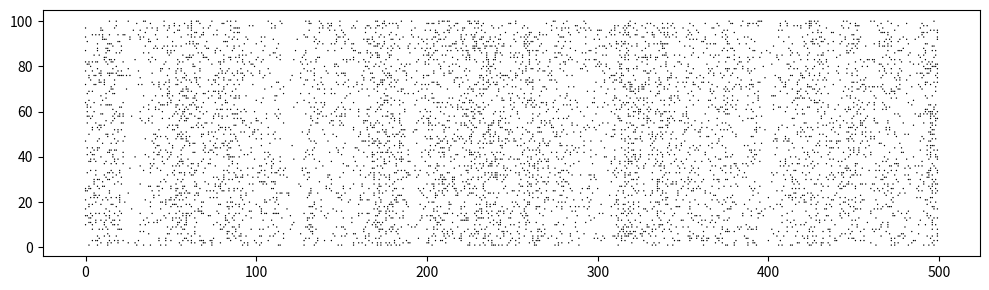

Write the Python code that produced this figure.
# -----------------------------------------------------------------------------
# Gated working memory with an echo state network
# Copyright (c) 2018 Nicolas P. Rougier
#
# Distributed under the terms of the BSD License.
# -----------------------------------------------------------------------------
import tqdm
import numpy as np

# -----------------------------------------------------------------------------
def smoothen(Z, window='hanning', length=25):
    """
    Smoothen a signal by averaging it over a fixed-size window


    Z : np.array
        Signal to smoothen

    window: string
        Specify how to compute the average over neighbours
        One of 'flat', 'hanning', 'hamming', 'bartlett', 'blackman'

    length: int
        Size of the averaging window
    """
    
    # window in 'flat', 'hanning', 'hamming', 'bartlett', 'blackman'
    S = np.r_[Z[length-1:0:-1], Z, Z[-2:-length-1:-1]]
    if window == 'flat': 
        W = np.ones(length,'d')
    else:
        W = eval('np.' + window + '(length)')
    Z = np.convolve(W/W.sum(), S, mode='valid')
    return 2*Z[(length//2-1):-(length//2)-1]


# -----------------------------------------------------------------------------
def generate_data(size=10000, p=0.01, seed=None, smooth=False):
    """
    This function generates input/output data for a gated working memory task:

      Considering an input signal S(t) and a tick signal T(t), the output
      signal O(t) is defined as: O(t) = S(tᵢ) where i = argmax(T(t) = 1).

    size : int
        Number of data to generate

    p : float 
        Probabilities of a tick in the gating signal
    """

    # Get a random generator
    rng = np.random
    if seed is not None:
        rng = np.random.mtrand.RandomState(seed)

    idx_value, idx_tick = 0, 1
    data = np.zeros(size, dtype = [ ("input",  float, (2,)),
                                    ("output", float, (1,))])
    # Input signals
    if smooth:
        length = 25
        S = smoothen(rng.uniform(-1, +1, size+length), "hanning", length)
        data["input"][:, idx_value] = S[length:]
    else:
        data["input"][:, idx_value] = rng.uniform(-1, +1, size)
    
    # Input ticks
    data["input"][:, idx_tick] = rng.uniform(0, 1, size) < p

    # Always set tick=1 at time t=0
    data["input"][0, idx_tick] = 1.0

    # Set output values according to ticks
    wm = data["input"][0, idx_value]
    for i in range(size):
        if data["input"][i, idx_tick] > 0:
            wm = data["input"][i, idx_value]
        data["output"][i,0] = wm
        
    return data




# -----------------------------------------------------------------------------
if __name__ == '__main__':
    import matplotlib.pyplot as plt
    
    data = generate_data(500, p=0.01, seed=1, smooth=True)
    data = data["input"][:,0]
    
    # Display
    fig = plt.figure(figsize=(10,3))
    fig.patch.set_alpha(0.0)
    n_subplots = 1

    ax = plt.subplot(n_subplots, 1, 1)
        
    X = np.arange(len(data))
    Y = np.ones(len(data))
    data = (data - data.min()) / (data.max() - data.min())
    for i in range(100):
        D = data + np.random.uniform(0.0,0.1, len(data))
        C = np.ones((len(data), 3))
        C = C * (1-(np.random.uniform(0, 1, len(D)) < 0.25*D)).reshape(len(D),1)
        ax.scatter(X, Y+i, s=1, edgecolor="None", facecolor=C)
        
        
    plt.tight_layout()
    plt.show()

    
